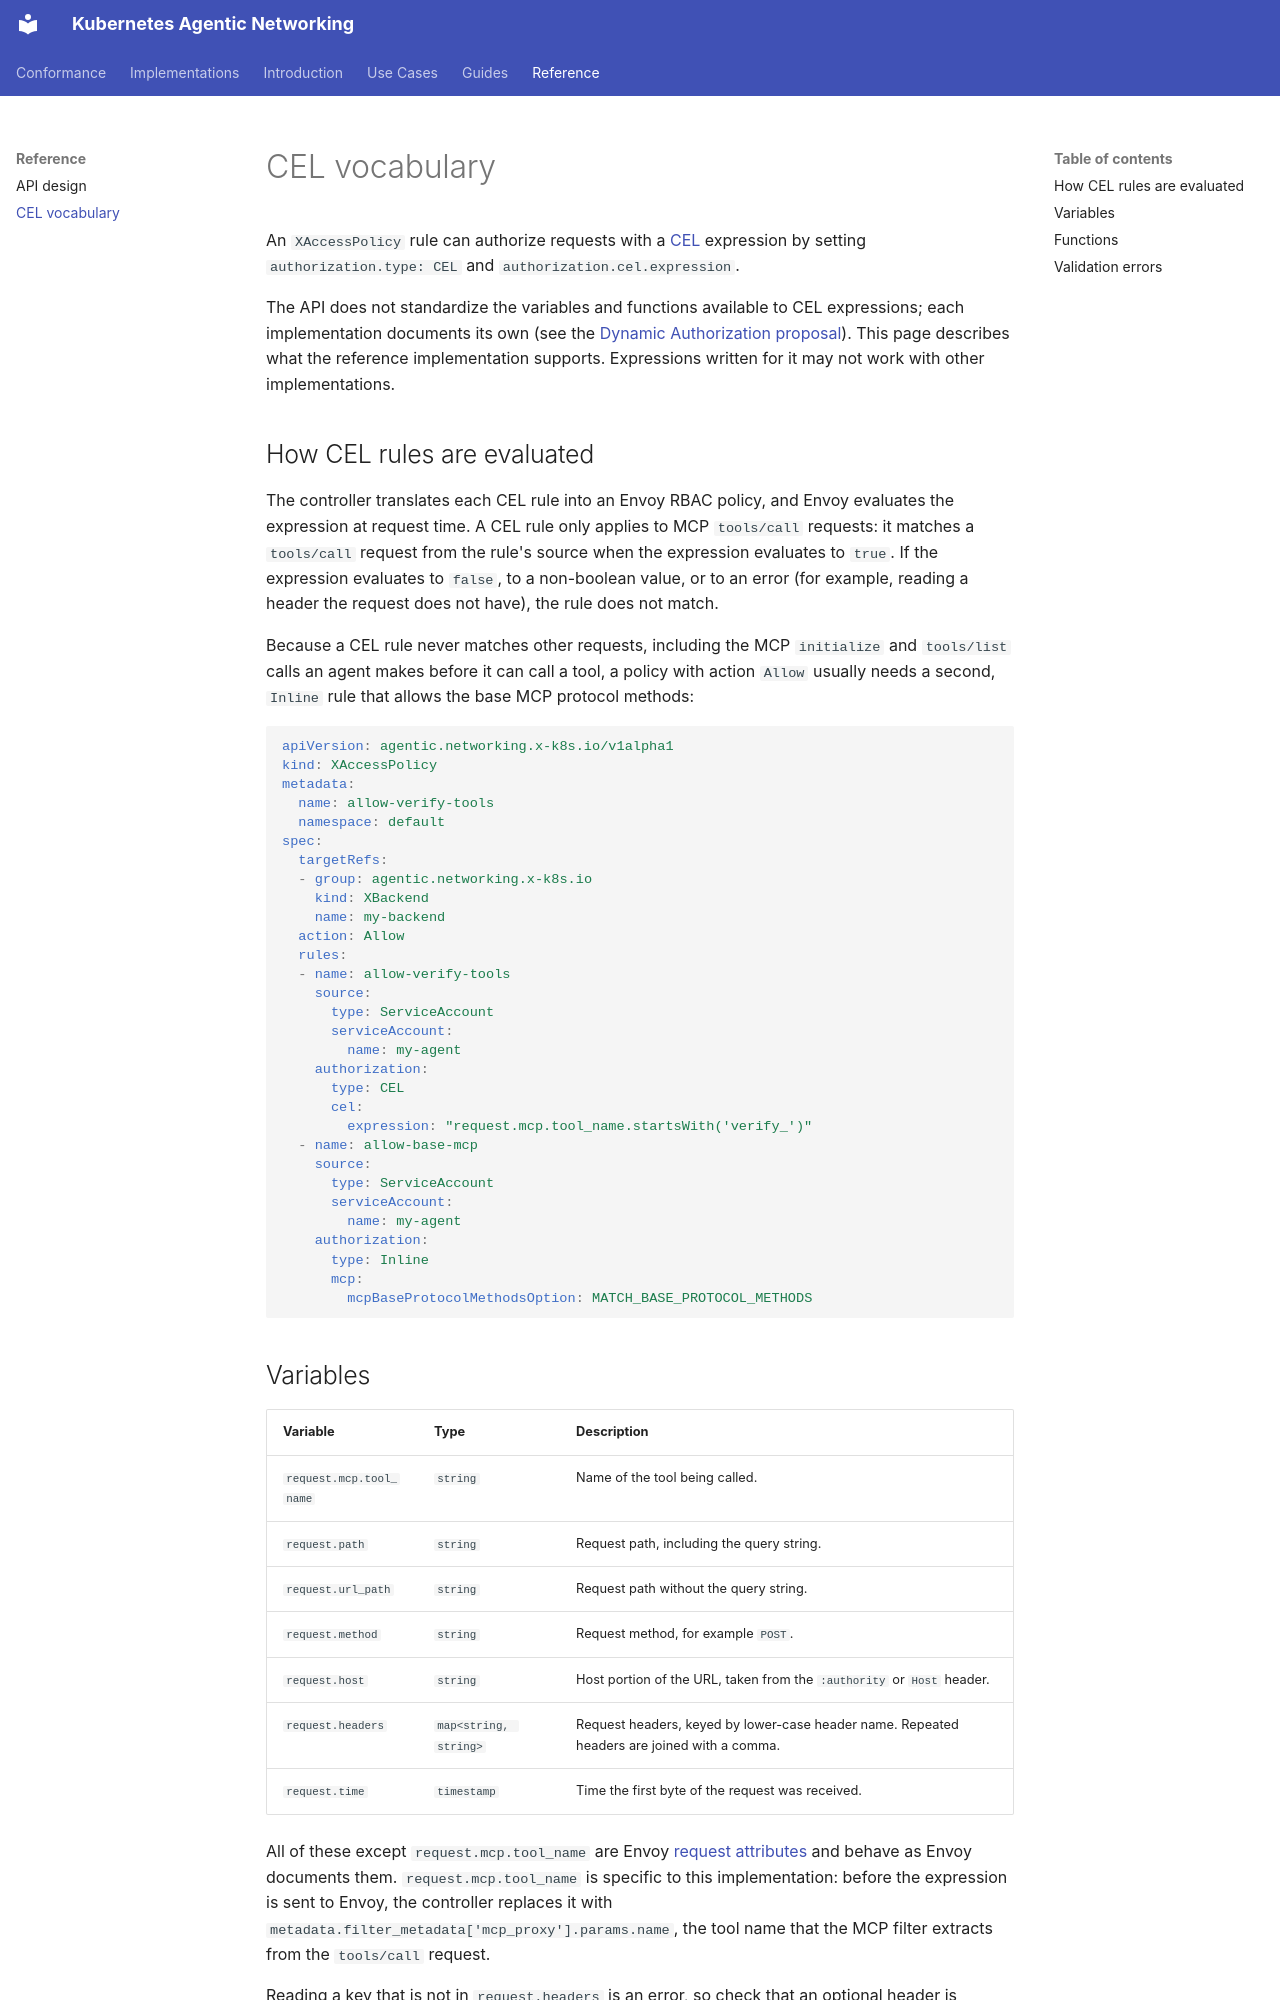

repository: kubernetes-sigs/kube-agentic-networking · page: reference/cel/index.html · generator: mkdocs

# CEL vocabulary

An `XAccessPolicy` rule can authorize requests with a [CEL](https://cel.dev/) expression by
setting `authorization.type: CEL` and `authorization.cel.expression`.

The API does not standardize the variables and functions available to CEL expressions; each
implementation documents its own (see the
[Dynamic Authorization proposal](../proposals/0017-DynamicAuth.md#cel-context-vocabulary)).
This page describes what the reference implementation supports. Expressions written for it
may not work with other implementations.

## How CEL rules are evaluated

The controller translates each CEL rule into an Envoy RBAC policy, and Envoy evaluates the
expression at request time. A CEL rule only applies to MCP `tools/call` requests: it matches
a `tools/call` request from the rule's source when the expression evaluates to `true`. If the
expression evaluates to `false`, to a non-boolean value, or to an error (for example, reading a
header the request does not have), the rule does not match.

Because a CEL rule never matches other requests, including the MCP `initialize` and
`tools/list` calls an agent makes before it can call a tool, a policy with action `Allow`
usually needs a second, `Inline` rule that allows the base MCP protocol methods:

```yaml
apiVersion: agentic.networking.x-k8s.io/v1alpha1
kind: XAccessPolicy
metadata:
  name: allow-verify-tools
  namespace: default
spec:
  targetRefs:
  - group: agentic.networking.x-k8s.io
    kind: XBackend
    name: my-backend
  action: Allow
  rules:
  - name: allow-verify-tools
    source:
      type: ServiceAccount
      serviceAccount:
        name: my-agent
    authorization:
      type: CEL
      cel:
        expression: "request.mcp.tool_name.startsWith('verify_')"
  - name: allow-base-mcp
    source:
      type: ServiceAccount
      serviceAccount:
        name: my-agent
    authorization:
      type: Inline
      mcp:
        mcpBaseProtocolMethodsOption: MATCH_BASE_PROTOCOL_METHODS
```
